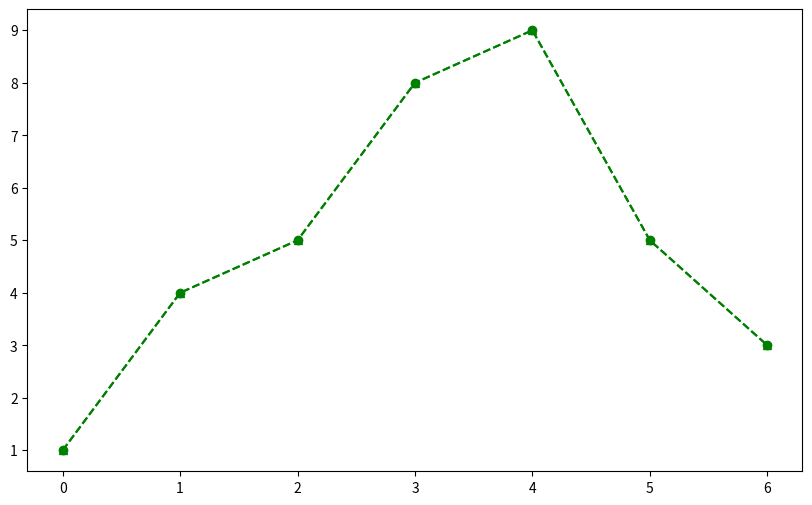

Write Python code to recreate this figure.
# dashed_line_graph02.py

# 점선 그래프
# 마커 표시

import matplotlib.pyplot as plt

x = [0, 1, 2, 3, 4, 5, 6]
y = [1, 4, 5, 8, 9, 5, 3]

plt.figure(figsize = (10, 6))

# 초록색 점선 그래프 및 마커 표시
plt.plot(x, y
         , color = 'green'
         , linestyle = 'dashed'
         , marker = 'o')
plt.show()

plt.plot(x, y
         , color = 'green'
         , linestyle = 'dashed'
         , marker = '^')
plt.show()